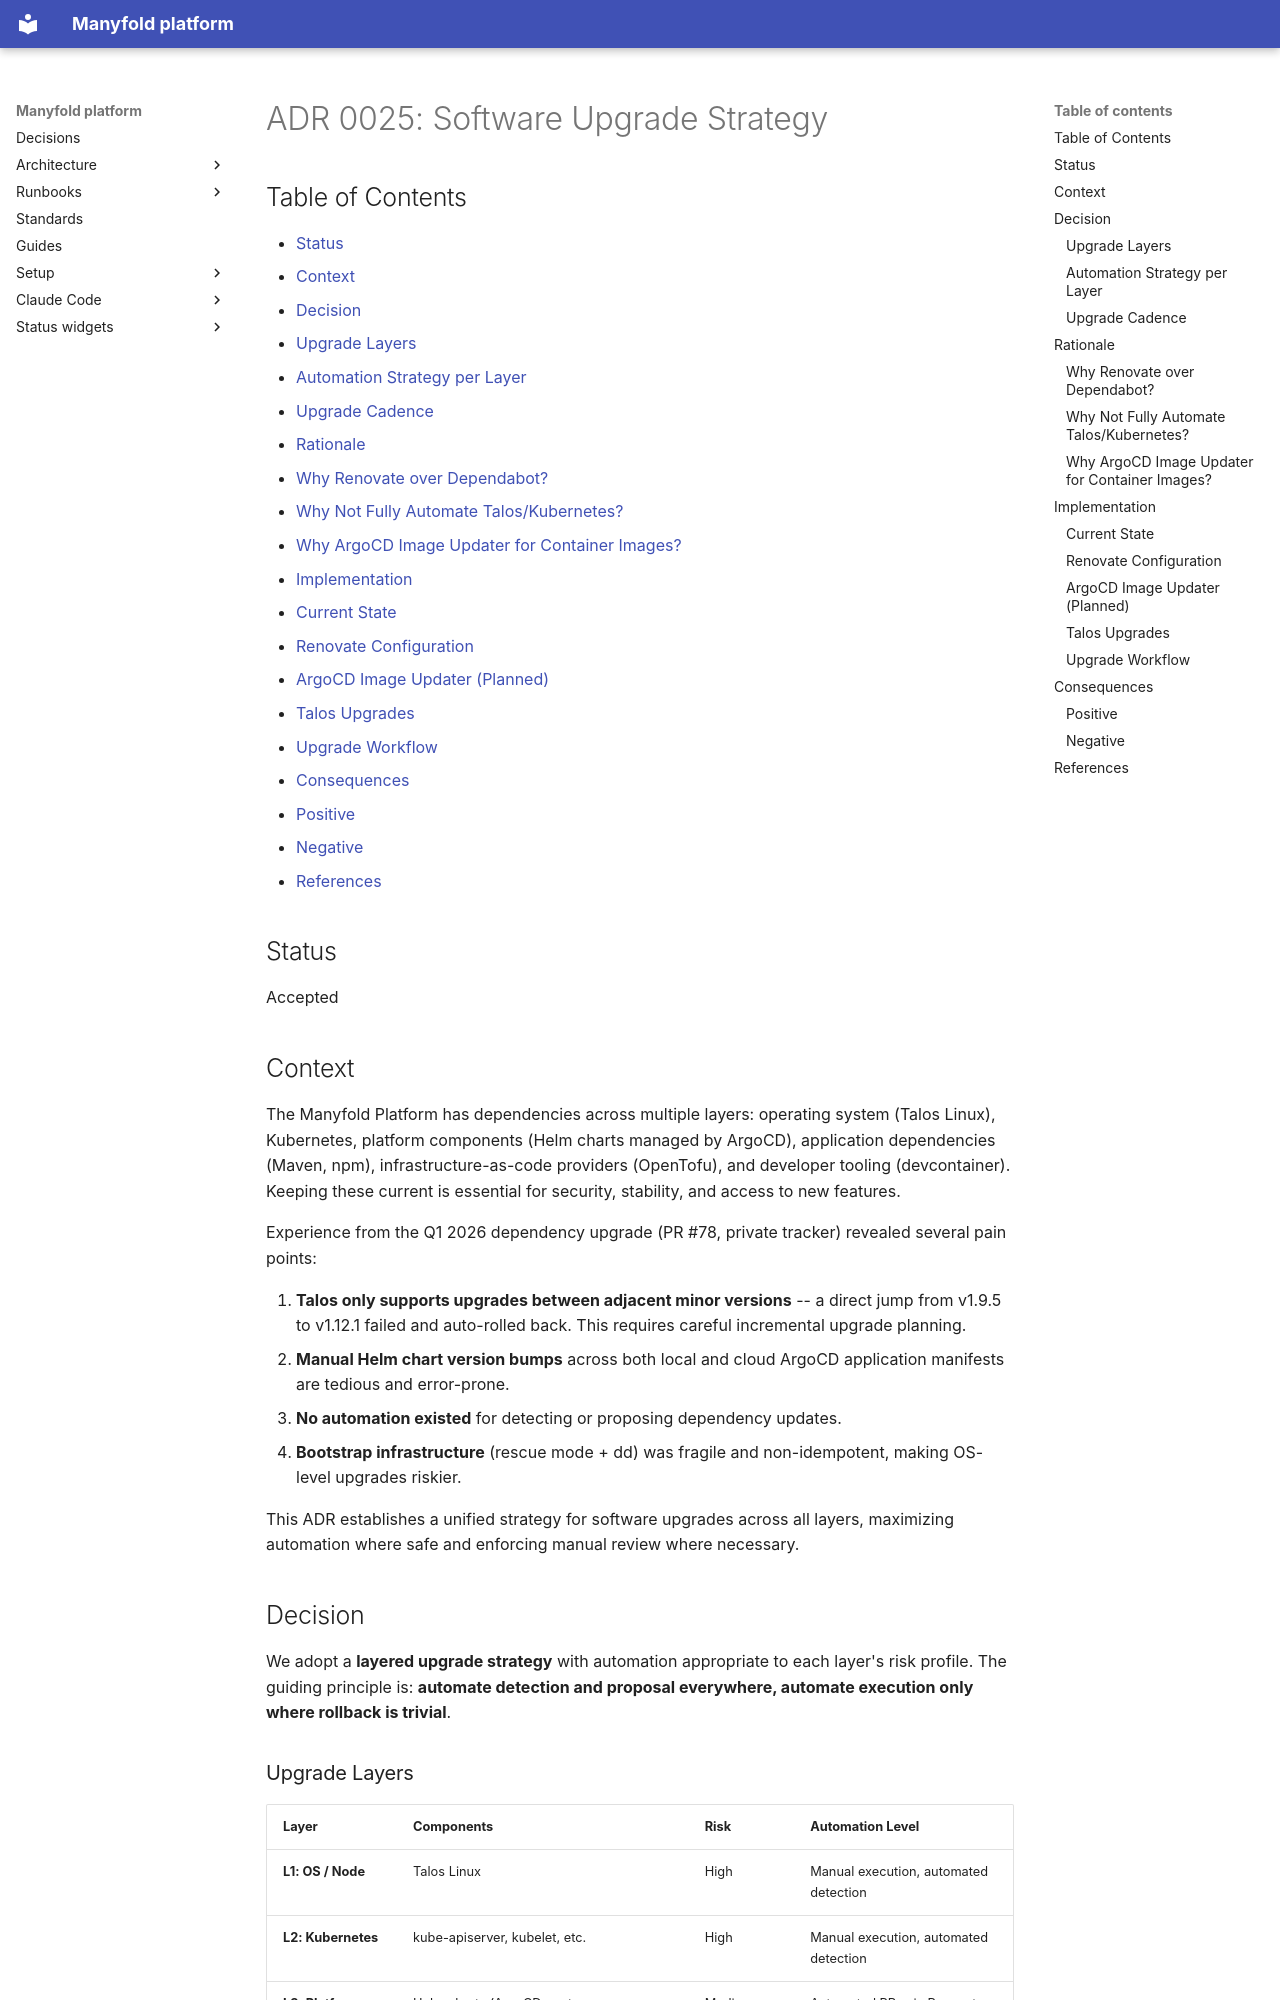

repository: manyfold-dk/manyfold-platform · page: adr/0025-software-upgrade-strategy/index.html · generator: mkdocs

# ADR 0025: Software Upgrade Strategy

## Table of Contents

- [Status](#status)
- [Context](#context)
- [Decision](#decision)
  - [Upgrade Layers](#upgrade-layers)
  - [Automation Strategy per Layer](#automation-strategy-per-layer)
  - [Upgrade Cadence](#upgrade-cadence)
- [Rationale](#rationale)
  - [Why Renovate over Dependabot?](#why-renovate-over-dependabot)
  - [Why Not Fully Automate Talos/Kubernetes?](#why-not-fully-automate-taloskubernetes)
  - [Why ArgoCD Image Updater for Container Images?](#why-argocd-image-updater-for-container-images)
- [Implementation](#implementation)
  - [Current State](#current-state)
  - [Renovate Configuration](#renovate-configuration)
  - [ArgoCD Image Updater (Planned)](#argocd-image-updater-planned)
  - [Talos Upgrades](#talos-upgrades)
  - [Upgrade Workflow](#upgrade-workflow)
- [Consequences](#consequences)
  - [Positive](#positive)
  - [Negative](#negative)
- [References](#references)

## Status

Accepted

## Context

The Manyfold Platform has dependencies across multiple layers: operating system (Talos Linux), Kubernetes, platform components (Helm charts managed by ArgoCD), application dependencies (Maven, npm), infrastructure-as-code providers (OpenTofu), and developer tooling (devcontainer). Keeping these current is essential for security, stability, and access to new features.

Experience from the Q1 2026 dependency upgrade (PR #78, private tracker) revealed several pain points:

1. **Talos only supports upgrades between adjacent minor versions** -- a direct jump from v1.9.5 to v1.12.1 failed and auto-rolled back. This requires careful incremental upgrade planning.
2. **Manual Helm chart version bumps** across both local and cloud ArgoCD application manifests are tedious and error-prone.
3. **No automation existed** for detecting or proposing dependency updates.
4. **Bootstrap infrastructure** (rescue mode + dd) was fragile and non-idempotent, making OS-level upgrades riskier.

This ADR establishes a unified strategy for software upgrades across all layers, maximizing automation where safe and enforcing manual review where necessary.

## Decision

We adopt a **layered upgrade strategy** with automation appropriate to each layer's risk profile. The guiding principle is: **automate detection and proposal everywhere, automate execution only where rollback is trivial**.
